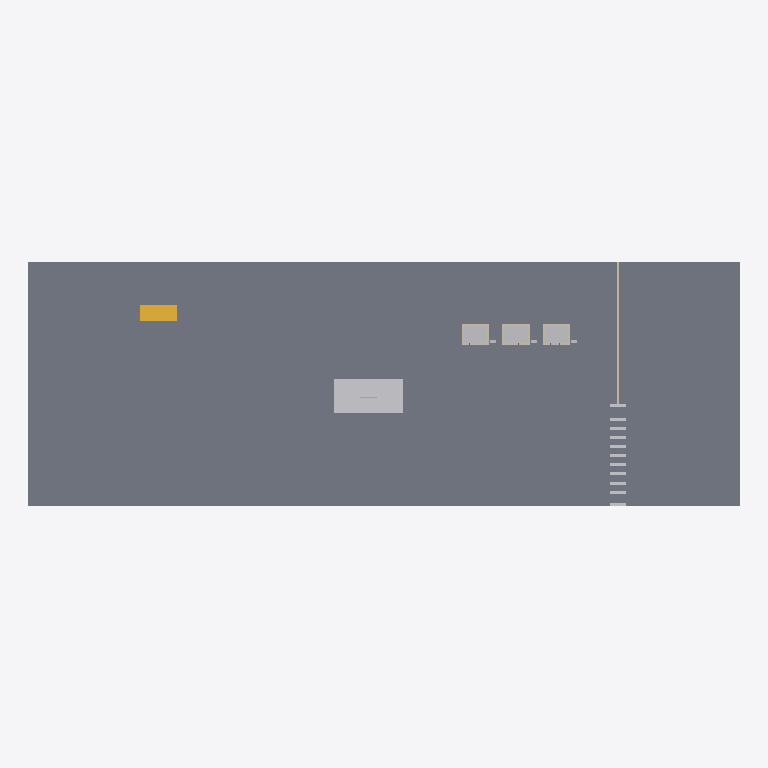
Plan cut of the same IFC building model at storey 'Level 2' (level 7.00 m, cut at 8.40 m), seen from above with north up, elements coloured by IFC class: 12 walls (beige), 7 other elements (light grey), 1 slab (grey), 1 stair (yellow). Cut surfaces are drawn darker.
Extent 70.0 m × 24.0 m × 12.6 m (x, y, z). Storeys (2): Level 1 at 0.00 m; Level 2 at 7.00 m. Elements (40): 13 IfcWall, 8 IfcBuildingElementProxy, 6 IfcDoor, 5 IfcTransportElement, 3 IfcElectricDistributionBoard, 2 IfcRailing, 2 IfcSlab, 1 IfcStair.

HEADER;
FILE_DESCRIPTION(('ViewDefinition [CoordinationView]'),'2;1');
FILE_NAME('','2026-11-06T10:19:44',(''),(''),'IfcOpenShell 0.8.0','IfcOpenShell 0.8.0','');
FILE_SCHEMA(('IFC4'));
ENDSEC;
DATA;
#9=IFCPROJECT('2iTRhXALTAR9Fe13l6tylD',$,'Project',$,$,$,$,(#8),#5);
#10=IFCSITE('0Bz41LG3v1XPO$iVn6oNIt',$,'Site',$,$,$,$,$,.ELEMENT.,$,$,$,$,$);
#12=IFCBUILDING('23NaZ$Ocv2wfnQbfPi5Q$$',$,'Building',$,$,$,$,$,.ELEMENT.,$,$,$);
#14=IFCBUILDINGSTOREY('1_rVxRUVf6XeXGgHL$TThu',$,'Level 1',$,$,$,$,$,.ELEMENT.,0.0);
#16=IFCBUILDINGSTOREY('3fgwSqwzH2$hTkXhtaPkrG',$,'Level 2',$,$,#108,$,$,.ELEMENT.,7.0);
#27=IFCSLAB('2Nibd4_mf5IBX3k5jcF25m',$,$,$,$,#1024,#1037,$,.FLOOR.);
#34=IFCBUILDINGELEMENTPROXY('00b5Vaitj7gOgbScjYtf3_',$,'Escalator Opening',$,$,#1159,#1172,$,.PROVISIONFORVOID.);
#31=IFCBUILDINGELEMENTPROXY('1B8dFXedz8tgqnHaSMGeFk',$,'Escalator Opening',$,$,#1091,#1104,$,.PROVISIONFORVOID.);
#36=IFCSTAIR('3kxGaAlvH3YO72c8odkT6r',$,$,$,$,#1349,#1759,$,.STRAIGHT_RUN_STAIR.);
#103=IFCBUILDINGELEMENTPROXY('26vprYkC1168PQwQWJPolb',$,'Fare Line',$,'FAREGATE',#1884,#1889,$,.USERDEFINED.);
#81=IFCBUILDINGELEMENTPROXY('2OuqvyJ958QeoOvcbCml1s',$,'Elevator Hoistway',$,$,#1245,#1258,$,.PROVISIONFORVOID.);
#67=IFCBUILDINGELEMENTPROXY('3b8AnkrX50Lg2U2TPs9q35',$,'Elevator Hoistway',$,$,#1193,#1206,$,.PROVISIONFORVOID.);
#92=IFCBUILDINGELEMENTPROXY('0agrXKoVHCfRtsxR4MrHk5',$,'Elevator Hoistway',$,$,#1297,#1310,$,.PROVISIONFORVOID.);
#105=IFCWALL('1zxXNm11f2l9KOTPJM9dI9',$,$,$,$,#547,#560,$,.STANDARD.);
#84=IFCWALL('0Junn8t758WBlEsQp$ZEb7',$,$,$,$,#403,#416,$,.STANDARD.);
#71=IFCWALL('0g5Z3C8Sn5OAzOH53Tlw$z',$,$,$,$,#307,#320,$,.STANDARD.);
#95=IFCWALL('2ttEOVpTb2TedUjacFP2KA',$,$,$,$,#499,#512,$,.STANDARD.);
#29=IFCTRANSPORTELEMENT('3pgiO7wer30AAhamU7QgUg',$,'Escalator',$,$,#1804,#1809,$,.ESCALATOR.);
#70=IFCWALL('1Pkl7$xjT51u1FXJNj94Gq',$,$,$,$,#283,#296,$,.STANDARD.);
#72=IFCWALL('3PM_93RJT1pvdYYqFZ3KZC',$,$,$,$,#331,#344,$,.STANDARD.);
#83=IFCWALL('2ho_KORTvD7fpJrFoznE4r',$,$,$,$,#379,#392,$,.STANDARD.);
#85=IFCWALL('2LUc9mWk59UuATVtygS07s',$,$,$,$,#427,#440,$,.STANDARD.);
#94=IFCWALL('2c6mfa4Yn4ywUlBXHF5_yr',$,$,$,$,#475,#488,$,.STANDARD.);
#96=IFCWALL('3HPnJuX0nA9gqFHZYkSl8X',$,$,$,$,#523,#536,$,.STANDARD.);
#82=IFCWALL('011D5ZgYn7uvgCNlO_tKaN',$,$,$,$,#355,#368,$,.STANDARD.);
#69=IFCWALL('1im3qEoNnBWQKpJrOC_J45',$,$,$,$,#258,#271,$,.STANDARD.);
ENDSEC;
